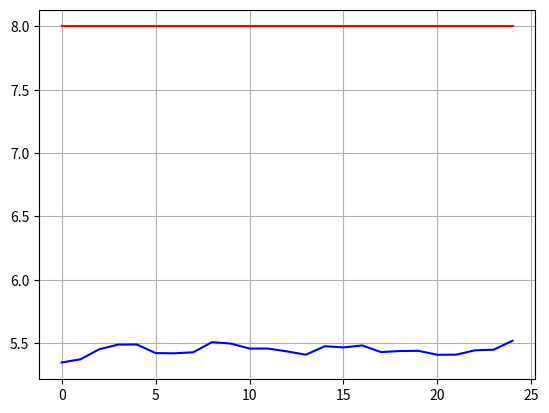

Python code for this plot: (Note: this script raises an exception after producing the figure.)
#! /usr/bin/env python
# -*- coding: utf-8 -*-

"""
jb_sea.py
Um GA mesmo muito simples para problemas com representação binaria.
Torneio. Elitism.
Ernesto Costa Marco 2014!
"""

__author__ = 'Ernesto Costa'
__date__ = 'March 2014'

import matplotlib
from pylab import *
from random import random,randint, shuffle, uniform,sample
from operator import itemgetter
from math import sqrt

def sea(numb_generations,size_pop, size_cromo, prob_mut,prob_cross,selection,recombination,mutation,survivors, fit_func, phenotype,elite,t_size):
    # inicializa população: indiv = (cromo,fit)
    populacao = [(gera_indiv(size_cromo),0) for j in range(size_pop)]
    # avalia população
    populacao = [ [indiv[0], fit_func(indiv[0])] for indiv in populacao]
    populacao.sort(key=itemgetter(1), reverse = True) # Maximização

    bests = []
    averages = []

    for i in range(numb_generations):
        # selecciona progenitores
        mate_pool = selection(populacao, t_size)
       # Variation
       # ------ Crossover
        progenitores = []
        for j in  range(0,size_pop-1,2):
            cromo_1= mate_pool[j]
            cromo_2 = mate_pool[j+1]
            filhos = recombination(cromo_1,cromo_2, prob_cross)
            progenitores.extend(filhos)
        # ------ Mutation
        descendentes = []
        for indiv,fit in progenitores:
            novo_indiv = indiv
            novo_indiv = mutation(indiv,prob_mut)
            descendentes.append((novo_indiv,0))

        descendentes = [ [indiv[0], fit_func(indiv[0])] for indiv in descendentes]
        descendentes.sort(key=itemgetter(1), reverse = True) # Maximização

        # New population
        populacao = survivors(populacao,descendentes,elite)
        # Avalia e ordena nova _população
        populacao = [[indiv[0], fit_func(indiv[0])] for indiv in populacao]
        populacao.sort(key=itemgetter(1), reverse = True) # Maximização

        #print populacao
        best_fit = populacao[0][1]
        avg_fit =  average(populacao)
        bests.append(best_fit)
        averages.append(avg_fit)

    display_data(bests,averages)

    print("NGeracoes: %s\nIndivíduo: %s\nMérito: %4.2f\nViolações:%d\nBest:%4.2f\nAVG:%4.2f\n------" % (numb_generations,phenotype(populacao[0][0]), populacao[0][1],viola(phenotype(populacao[0][0]), size_cromo),best, avg))

    #return phenotype(populacao[0][0])
    return bests,averages


# Representaçtuion by binary strings
def gera_indiv(size_cromo):
    indiv = [randint(0,1) for i in range(size_cromo)]
    return indiv

# mutation

def muta_bin(indiv,prob_muta):
    cromo = indiv[:]
    for i in range(len(indiv)):
        cromo[i] = muta_bin_gene(cromo[i],prob_muta)
    return cromo

# binário
def muta_bin_gene(gene, prob_muta):
    g = gene
    value = random()
    if value < prob_muta:
        g ^= 1
    return g
# Xover

def one_point_cross(cromo_1, cromo_2,prob_cross):
	value = random()
	if value < prob_cross:
		pos = randint(0,len(cromo_1[0]))
		f1 = cromo_1[0][0:pos] + cromo_2[0][pos:]
		f2 = cromo_2[0][0:pos] + cromo_1[0][pos:]
		return [[f1,0],[f2,0]]
	else:
		return [cromo_1,cromo_2]

# Tournament Selection

def tournament_selection(population,t_size):
    size= len(population)
    mate_pool = []
    for i in range(size):
        winner = tournament(population,t_size)
        mate_pool.append(winner)
    return mate_pool

def tournament(population,size):
    """Maximization Problem.Deterministic"""
    pool = sample(population, size)
    pool.sort(key=itemgetter(1), reverse=True)
    return pool[0]

# Survivals: elitism
def survivors_elitism(parents,offspring,elite):
    """ Assunption: no size problems"""
    size = len(parents)
    comp_elite = int(size* elite)
    new_population = parents[:comp_elite] + offspring[:size - comp_elite]
    return new_population

# Fitness: João Brandão

def fitness(indiv):
    return evaluate(phenotype(indiv), len(indiv))

def phenotype(indiv):
    fen = [i+1 for i in range(len(indiv)) if indiv[i] == 1]
    return fen


def evaluate(indiv, comp):
    alfa = 1.5
    beta = -1
    return alfa * len(indiv) + beta * viola(indiv,comp)

def viola(indiv,comp):
    # Count violations using the phenotype
    v=0
    for elem in indiv:
	    limite= min(elem-1,comp - elem)
	    vi=0
	    for j in range(1,limite+1):
		    if ((elem - j) in indiv) and ((elem+j) in indiv):
			    vi+=1
	    v+=vi
    return v

def average(populacao):
    return sum([individuo[1] for individuo in populacao])/len(populacao)


def display_data(data1,data2):
    """Plot the data"""
    x1 = list(range(len(data1)))
    x2 = list(range(len(data2)))
    plt.grid(True)
    plt.plot(x1,data1, 'r')
    plt.plot(x2,data2, 'b')
    plt.show()



if __name__ == '__main__':
    #print(viola([1,3,4,9,10],10))
    #print(merito([1,0,1,1,0,0,0,0,1,1]))
    #print(viola([2, 5, 7, 14, 15, 17, 18, 19, 24, 25, 27, 30, 32, 33, 35, 36, 38, 39],40))

    #print(sea(500, 2000,10,0.3,0.7,tournament_selection,one_point_cross,muta_bin,survivors_elitism, fitness,phenotype, 0.02,3))
    size_pop= 2000
    size_cromo= 50
    numb_generations = 25
    cromossomas = [10,20,50]
    bests = []
    avgs = []
    for size_cromo in cromossomas:
        best_fit,avg_fit = sea(numb_generations, size_pop,size_cromo,0.3,0.7,tournament_selection,one_point_cross,muta_bin,survivors_elitism, fitness,phenotype, 0.02,3)
        bests.append(best_fit)
        avgs.append(avg_fit)

    display_data(bests,avgs)


